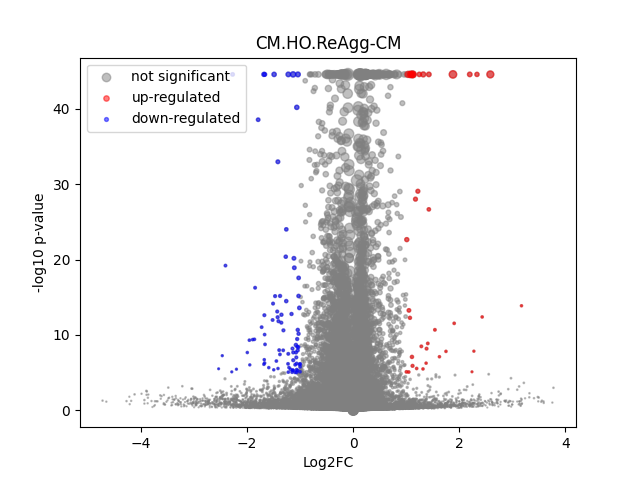

Data behind this chart, as committed beside it:
	gene	expression_1	expression_2	log2FC	-log10 p-val	significant
0	MIR1302-2HG	0.0001223	0.0	-inf	0.4984	0
1	FAM138A	0.0	0.0			1
2	OR4F5	0.0	0.0			1
3	AL627309.1	0.001547	0.001911	0.3042	0.1869	0
4	AL627309.3	0.0007881	0.0002441	-1.691	0.5115	0
5	AL627309.2	0.0	0.0			1
6	AL627309.5	0.02736	0.02199	-0.3156	1.454	0
7	AL627309.4	0.001591	0.001084	-0.5538	0.3222	0
8	AP006222.2	0.0008824	0.001056	0.2594	0.1487	0
9	AL732372.1	0.0	0.0			1
10	OR4F29	0.0	0.0			1
11	AC114498.1	0.0001138	0.0	-inf	0.4985	0
12	OR4F16	0.0	0.0			1
13	AL669831.2	0.001869	0.001419	-0.3978	0.2451	0
14	LINC01409	0.09054	0.06301	-0.5229	8.831	0
15	FAM87B	0.0007218	0.0003411	-1.081	0.3295	0
16	LINC01128	0.1693	0.1516	-0.1585	2.438	0
17	LINC00115	0.01559	0.01115	-0.4836	1.642	0
18	FAM41C	0.008614	0.01004	0.2208	0.4812	0
19	AL645608.6	0.0002161	0.0001075	-1.008	0.2509	0
20	AL645608.2	0.006852	0.003298	-1.055	2.265	0
21	AL645608.4	0.001903	0.001602	-0.249	0.1497	0
22	LINC02593	0.05094	0.04477	-0.1863	1.138	0
23	SAMD11	0.2384	0.2542	0.09211	1.434	0
24	NOC2L	0.2519	0.2468	-0.0291	0.3066	0
25	KLHL17	0.01474	0.01501	0.02615	0.05274	0
26	PLEKHN1	0.001554	0.001717	0.1439	0.09328	0
27	PERM1	0.001462	0.001623	0.1514	0.09956	0
28	AL645608.7	0.0003361	0.001323	1.977	1.688	0
29	HES4	0.2278	0.2604	0.193	4.932	0
30	ISG15	0.2289	0.2603	0.1857	4.996	0
31	AL645608.1	0.0	0.0			1
32	AGRN	0.08913	0.08906	-0.001111	0.005109	0
33	AL645608.5	0.0	0.0			1
34	AL645608.8	0.0	0.0			1
35	RNF223	7.24347e-05	0.000238	1.716	0.4364	0
36	C1orf159	0.01761	0.01649	-0.09469	0.2245	0
37	AL390719.3	0.0005695	0.0001873	-1.605	0.7214	0
38	LINC01342	0.0	0.0			1
39	AL390719.2	0.0	0.0			1
40	TTLL10-AS1	0.0	0.0			1
41	TTLL10	0.0	0.0003564	inf	0.6999	0
42	TNFRSF18	0.0005852	4.3304204e-05	-3.756	0.5716	0
43	TNFRSF4	0.0	7.5384036e-05	inf	0.4985	0
44	SDF4	0.4969	0.5043	0.02122	0.3695	0
45	B3GALT6	0.1702	0.1767	0.05431	0.5603	0
46	C1QTNF12	0.007007	0.003771	-0.894	1.895	0
47	AL162741.1	0.0006639	0.0003038	-1.128	0.5493	0
48	UBE2J2	0.2987	0.2975	-0.005879	0.0591	0
49	LINC01786	0.001501	0.001095	-0.4551	0.2819	0
50	SCNN1D	0.005493	0.004044	-0.4418	0.6203	0
51	ACAP3	0.06914	0.06462	-0.09759	0.5741	0
52	PUSL1	0.082	0.08718	0.08838	0.6296	0
53	INTS11	0.155	0.1545	-0.004868	0.03105	0
54	AL139287.1	0.0001167	0.0001202	0.04291	0.007348	0
55	CPTP	0.07233	0.08236	0.1872	1.803	0
56	TAS1R3	0.0008574	0.0003221	-1.413	0.637	0
57	DVL1	0.04472	0.05463	0.2887	2.444	0
58	MXRA8	0.03825	0.02974	-0.3633	2.36	0
59	AURKAIP1	0.9902	1.064	0.1035	11.02	0
... 36,541 more rows
